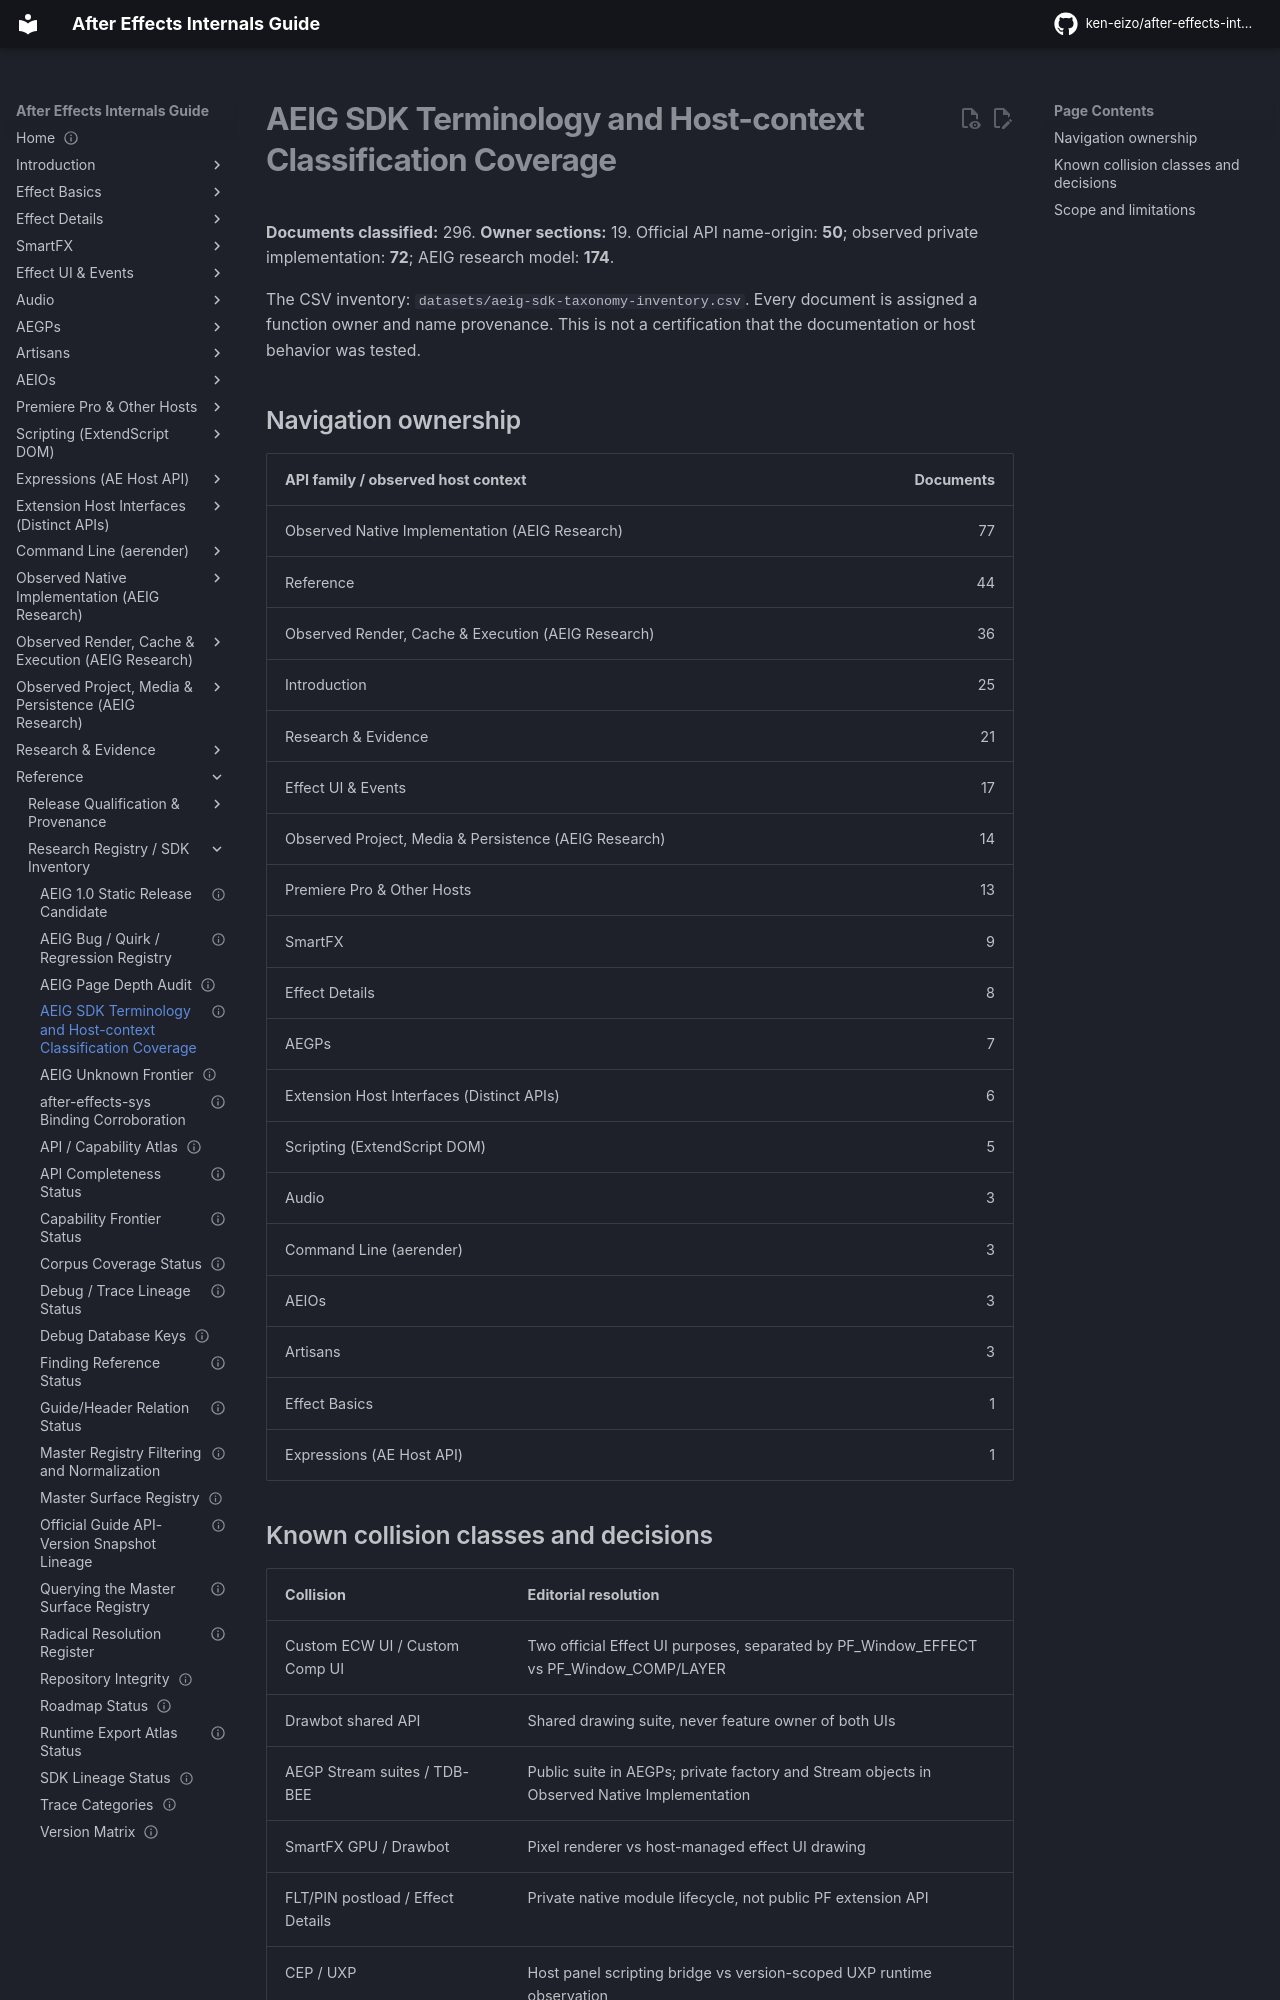

repository: ken-eizo/after-effects-internals-guide · page: reference/sdk-taxonomy-coverage/index.html · generator: mkdocs

---
status: generated-editorial-audit; not proof of every page claim
last_verified: 2026-10-16
---

# AEIG SDK Terminology and Host-context Classification Coverage

**Documents classified:** 296. **Owner sections:** 19.
Official API name-origin: **50**; observed private implementation: **72**; AEIG research model: **174**.

The CSV inventory: `datasets/aeig-sdk-taxonomy-inventory.csv`.
Every document is assigned a function owner and name provenance. This is not a certification that the documentation or host behavior was tested.

## Navigation ownership

| API family / observed host context | Documents |
| --- | ---: |
| Observed Native Implementation (AEIG Research) | 77 |
| Reference | 44 |
| Observed Render, Cache & Execution (AEIG Research) | 36 |
| Introduction | 25 |
| Research & Evidence | 21 |
| Effect UI & Events | 17 |
| Observed Project, Media & Persistence (AEIG Research) | 14 |
| Premiere Pro & Other Hosts | 13 |
| SmartFX | 9 |
| Effect Details | 8 |
| AEGPs | 7 |
| Extension Host Interfaces (Distinct APIs) | 6 |
| Scripting (ExtendScript DOM) | 5 |
| Audio | 3 |
| Command Line (aerender) | 3 |
| AEIOs | 3 |
| Artisans | 3 |
| Effect Basics | 1 |
| Expressions (AE Host API) | 1 |
